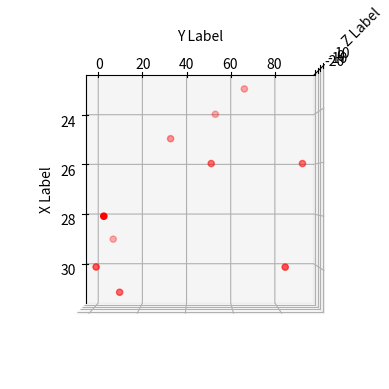

The matplotlib source for this figure:
#import matplot library
import matplotlib.pyplot as plt
#importing modules for 3D plotting
from mpl_toolkits import mplot3d 

#creating a figure
fig = plt.figure()

#creating 3D subplot
ax = fig.add_subplot(111, projection='3d') 

xs=([29, 24, 25, 23, 30 ,31, 26, 26, 30, 28])
ys=([ 7, 53 , 33 , 66, 1 ,11, 91, 51, 83, 6])
zs=([-25, -25, -19, -23,-6, -9, -11 , -11,-5, 14])

ax.scatter(xs, ys, zs, c='r', marker='o')
ax.set_xlabel('X Label')
ax.set_ylabel('Y Label')
ax.set_zlabel('Z Label')

ax.view_init(azim=0, elev=90)

plt.show()
